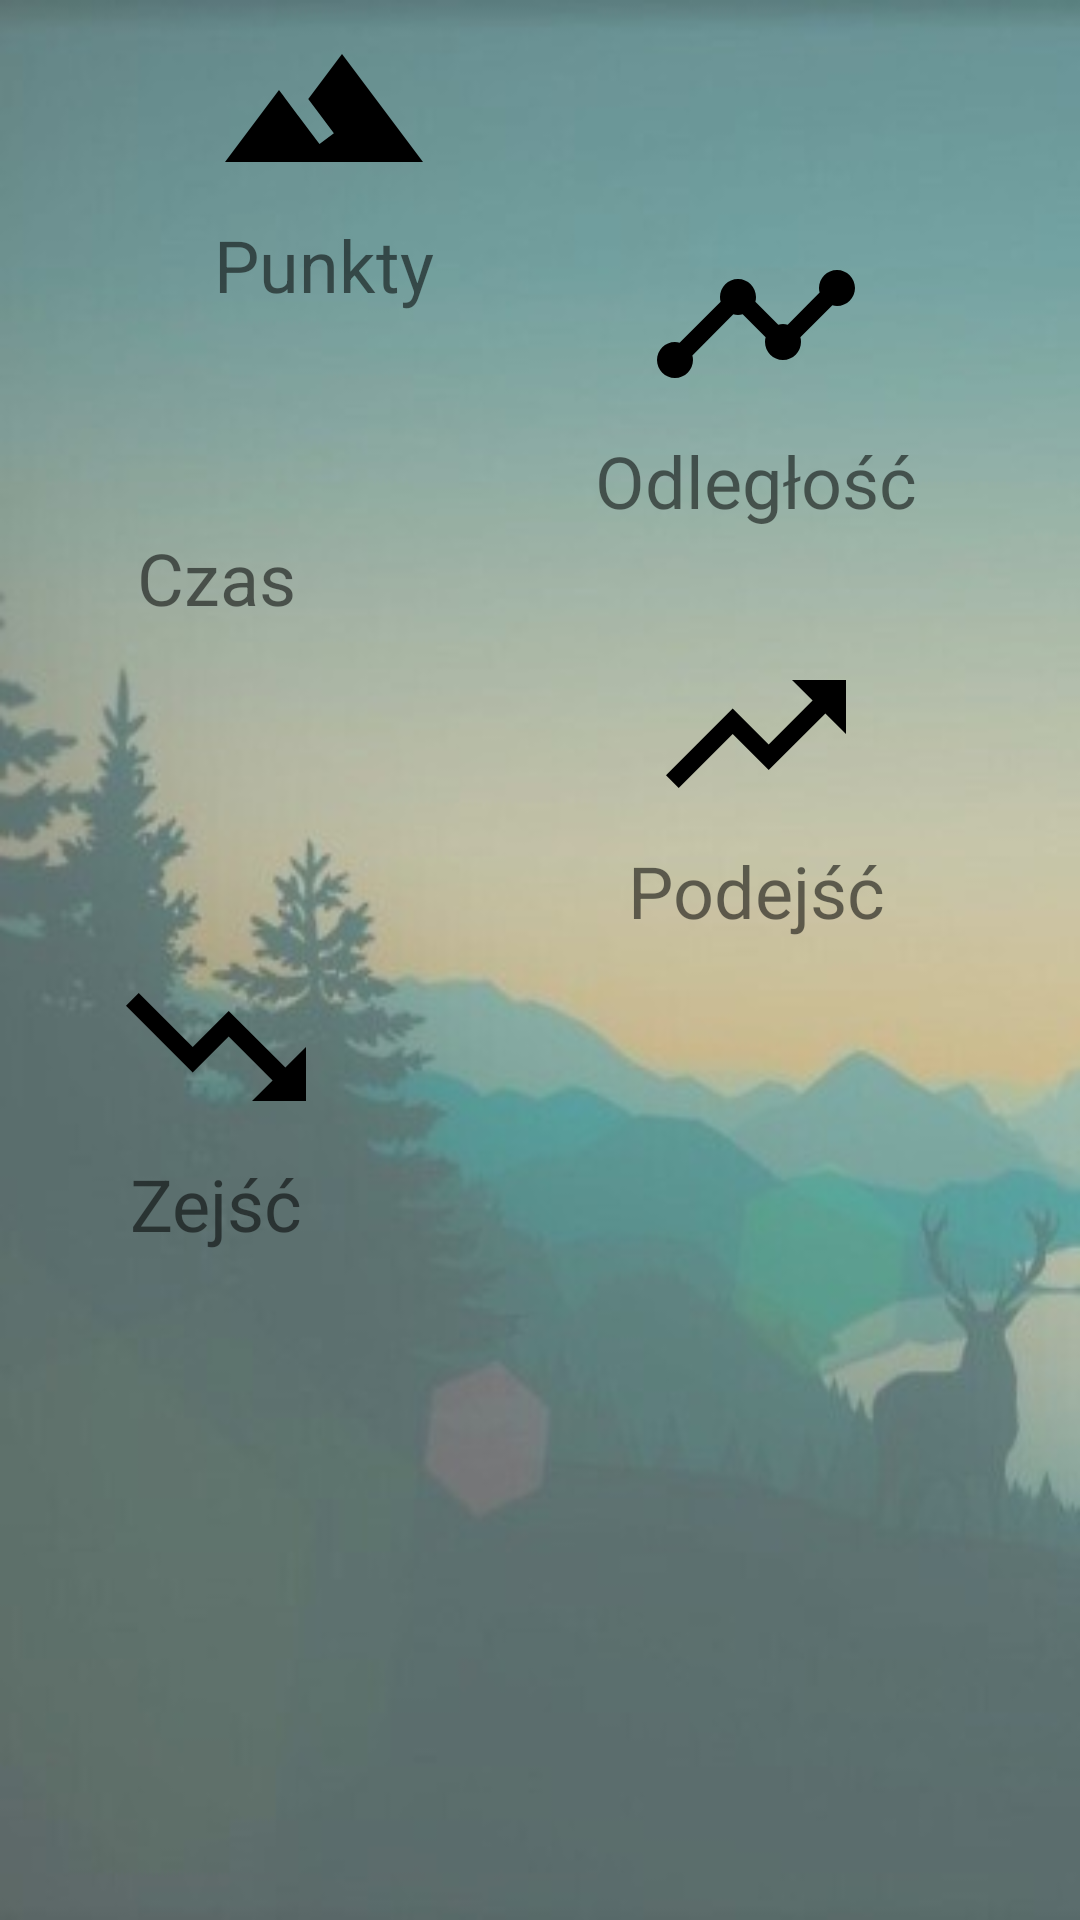

Produce the Android XML layout that renders to this screen, including the resource entries it uses.
<!-- AndroidManifest.xml: application theme AppTheme -->
<!-- res/layout/activity_badges.xml -->
<?xml version="1.0" encoding="utf-8"?>
<ScrollView
    xmlns:android="http://schemas.android.com/apk/res/android"
    android:layout_width="match_parent"
    android:layout_height="match_parent"
    android:background="@drawable/mountain6_bright"
    >

    <androidx.constraintlayout.widget.ConstraintLayout

        xmlns:app="http://schemas.android.com/apk/res-auto"
        android:layout_width="match_parent"
        android:layout_height="wrap_content"
        android:id="@+id/lay_route_properties2">

        
        
        
        
        

        <ImageView
            android:id="@+id/img_points"
            android:layout_width="wrap_content"
            android:layout_height="wrap_content"
            app:srcCompat="@drawable/ic_filter_hdr_black_24dp"
            android:contentDescription="TODO"
            app:layout_constraintTop_toTopOf="parent"
            app:layout_constraintBottom_toTopOf="@+id/tv_points_val1"
            app:layout_constraintStart_toStartOf="parent"
            app:layout_constraintEnd_toStartOf="@+id/img_length"
            />

        <TextView
            android:id="@+id/tv_points_val1"
            android:layout_width="wrap_content"
            android:layout_height="wrap_content"
            android:text="@string/points"
            android:textSize="24sp"
            app:layout_constraintStart_toStartOf="@+id/img_points"
            app:layout_constraintEnd_toEndOf="@+id/img_points"
            app:layout_constraintTop_toBottomOf="@+id/img_points"
            app:layout_constraintBottom_toTopOf="@id/img_length"
            />

        <ImageView
            android:id="@+id/img_length"
            android:layout_width="wrap_content"
            android:layout_height="wrap_content"
            app:srcCompat="@drawable/ic_timeline_black_24dp"
            android:contentDescription="TODO"
            app:layout_constraintTop_toTopOf="@+id/tv_points_val1"
            app:layout_constraintBottom_toTopOf="@id/tv_length_val"
            app:layout_constraintStart_toEndOf="@+id/img_points"
            app:layout_constraintEnd_toEndOf="parent"
            />

        <TextView
            android:id="@+id/tv_length_val"
            android:layout_width="wrap_content"
            android:layout_height="wrap_content"
            android:text="@string/length"
            android:textSize="24sp"
            app:layout_constraintTop_toBottomOf="@+id/img_length"
            app:layout_constraintBottom_toTopOf="@id/img_time"
            app:layout_constraintStart_toStartOf="@+id/img_length"
            app:layout_constraintEnd_toEndOf="@id/img_length"
            />


        <ImageView
            android:id="@+id/img_time"
            android:layout_width="wrap_content"
            android:layout_height="wrap_content"
            app:srcCompat="@drawable/ic_access_time_black_72dp"
            android:contentDescription="TODO"
            app:layout_constraintTop_toTopOf="@+id/tv_length_val"
            app:layout_constraintBottom_toTopOf="@id/tv_time_val"
            app:layout_constraintStart_toStartOf="@+id/img_points"
            />

        <TextView
            android:id="@+id/tv_time_val"
            android:layout_width="wrap_content"
            android:layout_height="wrap_content"
            android:text="@string/time"
            android:textSize="24sp"
            app:layout_constraintTop_toBottomOf="@+id/img_time"
            app:layout_constraintBottom_toTopOf="@+id/img_ups"
            app:layout_constraintStart_toStartOf="@id/img_time"
            app:layout_constraintEnd_toEndOf="@+id/img_time"
            />


        <ImageView
            android:id="@+id/img_ups"
            android:layout_width="wrap_content"
            android:layout_height="wrap_content"
            app:srcCompat="@drawable/ic_trending_up_black_72dp"
            android:contentDescription="TODO"
            app:layout_constraintTop_toTopOf="@+id/tv_time_val"
            app:layout_constraintBottom_toTopOf="@+id/tv_ups_val"
            app:layout_constraintStart_toStartOf="@+id/img_length"
            app:layout_constraintEnd_toEndOf="@+id/img_length"
            />

        <TextView
            android:id="@+id/tv_ups_val"
            android:layout_width="wrap_content"
            android:layout_height="wrap_content"
            android:text="@string/ups"
            android:textSize="24sp"
            app:layout_constraintTop_toBottomOf="@id/img_ups"
            app:layout_constraintBottom_toTopOf="@+id/img_downs"
            app:layout_constraintStart_toStartOf="@+id/img_ups"
            app:layout_constraintEnd_toEndOf="@+id/img_ups"
            />


        <ImageView
            android:id="@+id/img_downs"
            android:layout_width="wrap_content"
            android:layout_height="wrap_content"
            app:srcCompat="@drawable/ic_trending_down_black_72dp"
            android:contentDescription="TODO"
            app:layout_constraintTop_toTopOf="@+id/tv_ups_val"
            app:layout_constraintBottom_toTopOf="@+id/tv_downs_val"
            app:layout_constraintStart_toStartOf="@id/img_time"
            app:layout_constraintEnd_toEndOf="@+id/img_time"
            />

        <TextView
            android:id="@+id/tv_downs_val"
            android:layout_width="wrap_content"
            android:layout_height="wrap_content"
            android:text="@string/downs"
            android:textSize="24sp"
            android:layout_marginBottom="16dp"
            app:layout_constraintTop_toBottomOf="@+id/img_downs"
            app:layout_constraintBottom_toBottomOf="parent"
            app:layout_constraintStart_toStartOf="@+id/img_downs"
            app:layout_constraintEnd_toEndOf="@+id/img_downs"
            />



        
    </androidx.constraintlayout.widget.ConstraintLayout>
</ScrollView>
<!-- resources referenced by this layout -->
<resources>
  <!-- drawable ic_filter_hdr_black_24dp (drawable) -->
  <vector xmlns:android="http://schemas.android.com/apk/res/android"
          android:width="72dp"
          android:height="72dp"
          android:viewportWidth="24.0"
          android:viewportHeight="24.0">
      <path
          android:fillColor="#FF000000"
          android:pathData="M14,6l-3.75,5 2.85,3.8 -1.6,1.2C9.81,13.75 7,10 7,10l-6,8h22L14,6z"/>
  </vector>
  <!-- drawable ic_timeline_black_24dp (drawable) -->
  <vector xmlns:android="http://schemas.android.com/apk/res/android"
          android:width="72dp"
          android:height="72dp"
          android:viewportWidth="24.0"
          android:viewportHeight="24.0">
      <path
          android:fillColor="#FF000000"
          android:pathData="M23,8c0,1.1 -0.9,2 -2,2 -0.18,0 -0.35,-0.02 -0.51,-0.07l-3.56,3.55c0.05,0.16 0.07,0.34 0.07,0.52 0,1.1 -0.9,2 -2,2s-2,-0.9 -2,-2c0,-0.18 0.02,-0.36 0.07,-0.52l-2.55,-2.55c-0.16,0.05 -0.34,0.07 -0.52,0.07s-0.36,-0.02 -0.52,-0.07l-4.55,4.56c0.05,0.16 0.07,0.33 0.07,0.51 0,1.1 -0.9,2 -2,2s-2,-0.9 -2,-2 0.9,-2 2,-2c0.18,0 0.35,0.02 0.51,0.07l4.56,-4.55C8.02,9.36 8,9.18 8,9c0,-1.1 0.9,-2 2,-2s2,0.9 2,2c0,0.18 -0.02,0.36 -0.07,0.52l2.55,2.55c0.16,-0.05 0.34,-0.07 0.52,-0.07s0.36,0.02 0.52,0.07l3.55,-3.56C19.02,8.35 19,8.18 19,8c0,-1.1 0.9,-2 2,-2s2,0.9 2,2z"/>
  </vector>
  <!-- drawable ic_trending_down_black_72dp (drawable) -->
  <vector xmlns:android="http://schemas.android.com/apk/res/android"
      android:height="72dp"
      android:viewportHeight="24.0"
      android:viewportWidth="24.0"
      android:width="72dp" >
      <path
          android:fillColor="#FF000000"
          android:pathData="M16,18l2.29,-2.29 -4.88,-4.88 -4,4L2,7.41 3.41,6l6,6 4,-4 6.3,6.29L22,12v6z"
      />
  </vector>
  <!-- drawable ic_trending_up_black_72dp (drawable) -->
  <vector xmlns:android="http://schemas.android.com/apk/res/android"
          android:width="72dp"
          android:height="72dp"
          android:viewportWidth="24.0"
          android:viewportHeight="24.0">
      <path
          android:fillColor="#FF000000"
          android:pathData="M16,6l2.29,2.29 -4.88,4.88 -4,-4L2,16.59 3.41,18l6,-6 4,4 6.3,-6.29L22,12V6z"/>
  </vector>
  <!-- drawable mountain6_bright: jpg bitmap (drawable, 36971 bytes) -->
  <string name="downs">Zejść</string>
  <string name="length">Odległość</string>
  <string name="points">Punkty</string>
  <string name="time">Czas</string>
  <string name="ups">Podejść</string>
  <style name="AppTheme" parent="Theme.AppCompat.Light.DarkActionBar"> 
          
          <item name="colorPrimary">@color/colorLightGradient</item> 
          <item name="colorPrimaryDark">@color/colorDarkGradient</item> 
          <item name="colorAccent">@color/colorAccent</item>
  
      </style>
  <color name="colorLightGradient">#60a185</color>
  <color name="colorDarkGradient">#0F2027</color>
  <color name="colorAccent">#03DAC5</color>
</resources>
